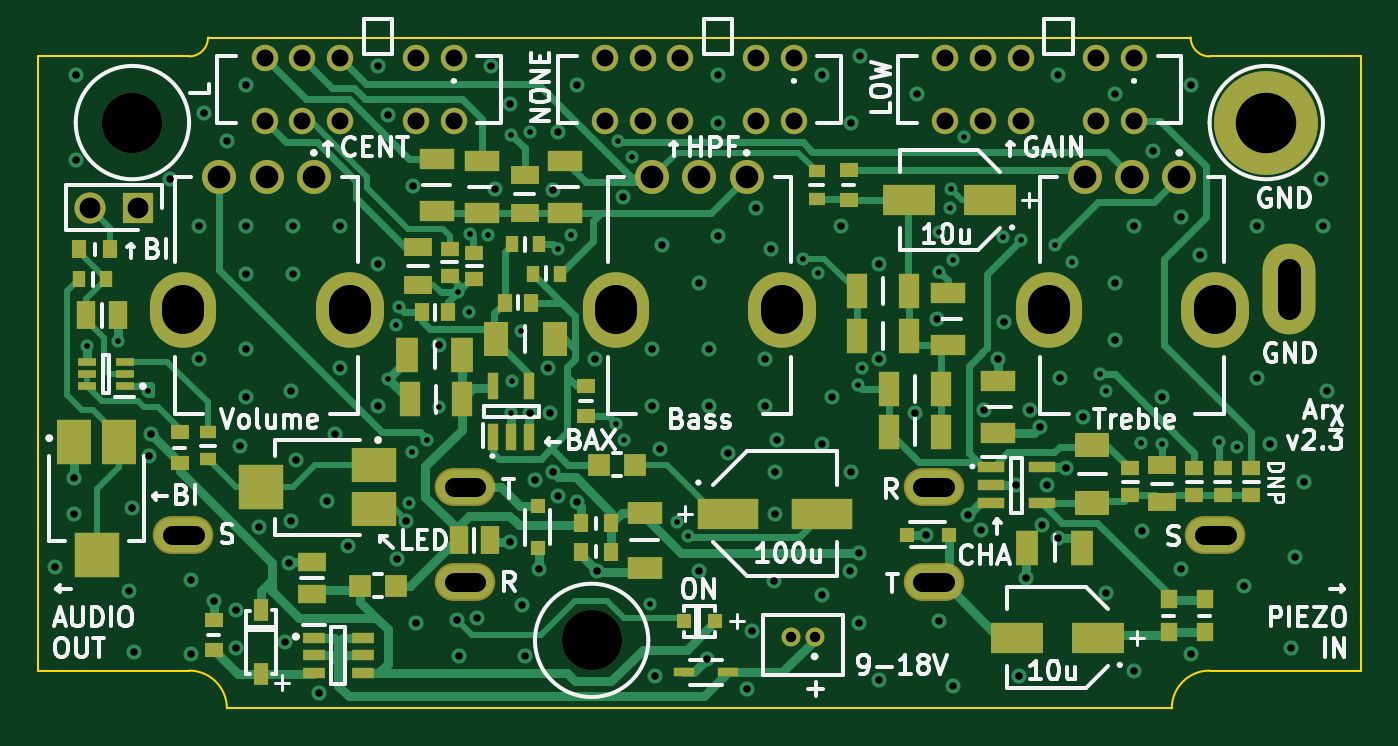
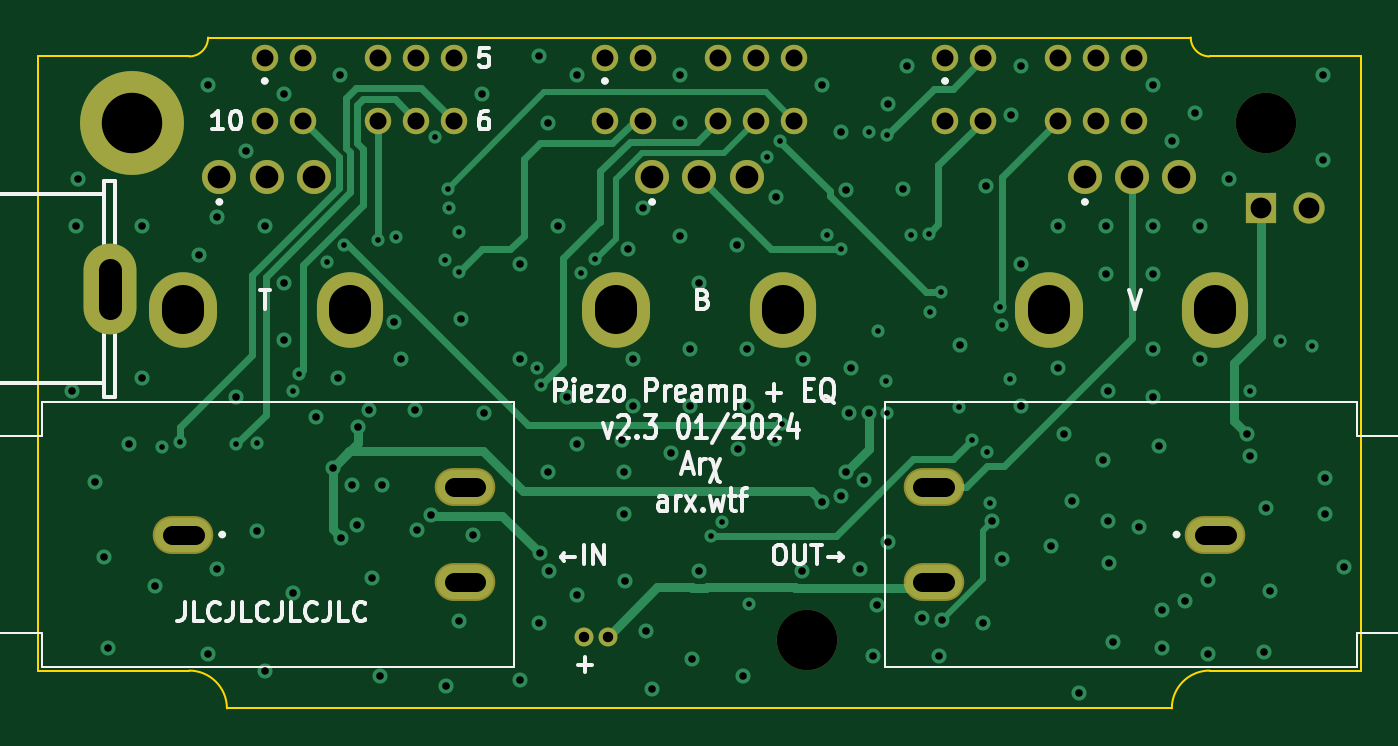
Circuit board: 11 layer files. Board 70.0 x 35.5 mm.
- bottom_copper: 2023_PiezoPreamp-B_Cu.gbl (13453 bytes)
- bottom_mask: 2023_PiezoPreamp-B_Mask.gbs (2227 bytes)
- paste: 2023_PiezoPreamp-B_Paste.gbp (506 bytes)
- bottom_silk: 2023_PiezoPreamp-B_Silkscreen.gbo (28571 bytes)
- outline: 2023_PiezoPreamp-Edge_Cuts.gm1 (1146 bytes)
- top_copper: 2023_PiezoPreamp-F_Cu.gtl (32027 bytes)
- top_mask: 2023_PiezoPreamp-F_Mask.gts (6535 bytes)
- paste: 2023_PiezoPreamp-F_Paste.gtp (4804 bytes)
- top_silk: 2023_PiezoPreamp-F_Silkscreen.gto (65180 bytes)
- drill: 2023_PiezoPreamp-NPTH.drl (377 bytes)
- drill: 2023_PiezoPreamp-PTH.drl (4325 bytes)

=== bottom_copper: 2023_PiezoPreamp-B_Cu.gbl (13453 bytes, source omitted) ===
=== bottom_mask: 2023_PiezoPreamp-B_Mask.gbs ===
G04 #@! TF.GenerationSoftware,KiCad,Pcbnew,7.0.10*
G04 #@! TF.CreationDate,2024-02-22T18:00:35+01:00*
G04 #@! TF.ProjectId,2023_PiezoPreamp,32303233-5f50-4696-957a-6f507265616d,2.3*
G04 #@! TF.SameCoordinates,PX25317c0PY1c22260*
G04 #@! TF.FileFunction,Soldermask,Bot*
G04 #@! TF.FilePolarity,Negative*
%FSLAX46Y46*%
G04 Gerber Fmt 4.6, Leading zero omitted, Abs format (unit mm)*
G04 Created by KiCad (PCBNEW 7.0.10) date 2024-02-22 18:00:35*
%MOMM*%
%LPD*%
G01*
G04 APERTURE LIST*
%ADD10C,5.500000*%
%ADD11C,1.000000*%
%ADD12C,1.800000*%
%ADD13O,3.600000X4.000000*%
%ADD14O,3.500000X4.000000*%
%ADD15C,1.400000*%
%ADD16C,3.200000*%
%ADD17R,1.650000X1.650000*%
%ADD18C,1.650000*%
%ADD19O,2.800000X4.800000*%
%ADD20O,3.204000X2.004000*%
G04 APERTURE END LIST*
D10*
X65000000Y-4500000D03*
D11*
X41100000Y-31700000D03*
X39850000Y-31700000D03*
D12*
X37500000Y-7400000D03*
X35000000Y-7400000D03*
X32500000Y-7400000D03*
D13*
X39400000Y-14400000D03*
D14*
X30600000Y-14400000D03*
D15*
X40000000Y-1100000D03*
X38000000Y-1100000D03*
X34000000Y-1100000D03*
X32000000Y-1100000D03*
X30000000Y-1100000D03*
X30000000Y-4400000D03*
X32000000Y-4400000D03*
X34000000Y-4400000D03*
X38000000Y-4400000D03*
X40000000Y-4400000D03*
D16*
X29300000Y-31900000D03*
D12*
X14600000Y-7400000D03*
X12100000Y-7400000D03*
X9600000Y-7400000D03*
D13*
X16500000Y-14400000D03*
D14*
X7700000Y-14400000D03*
D17*
X5270000Y-9000000D03*
D18*
X2730000Y-9000000D03*
D12*
X60400000Y-7400000D03*
X57900000Y-7400000D03*
X55400000Y-7400000D03*
D13*
X62300000Y-14400000D03*
D14*
X53500000Y-14400000D03*
D15*
X22000000Y-1100000D03*
X20000000Y-1100000D03*
X16000000Y-1100000D03*
X14000000Y-1100000D03*
X12000000Y-1100000D03*
X12000000Y-4400000D03*
X14000000Y-4400000D03*
X16000000Y-4400000D03*
X20000000Y-4400000D03*
X22000000Y-4400000D03*
X58000000Y-1100000D03*
X56000000Y-1100000D03*
X52000000Y-1100000D03*
X50000000Y-1100000D03*
X48000000Y-1100000D03*
X48000000Y-4400000D03*
X50000000Y-4400000D03*
X52000000Y-4400000D03*
X56000000Y-4400000D03*
X58000000Y-4400000D03*
D16*
X5000000Y-4500000D03*
D19*
X66200000Y-13300000D03*
D20*
X7700000Y-26300000D03*
X22600000Y-23800000D03*
X22600000Y-28800000D03*
X62300000Y-26300000D03*
X47400000Y-28800000D03*
X47400000Y-23800000D03*
M02*

=== paste: 2023_PiezoPreamp-B_Paste.gbp ===
G04 #@! TF.GenerationSoftware,KiCad,Pcbnew,7.0.10*
G04 #@! TF.CreationDate,2024-02-22T18:00:35+01:00*
G04 #@! TF.ProjectId,2023_PiezoPreamp,32303233-5f50-4696-957a-6f507265616d,2.3*
G04 #@! TF.SameCoordinates,PX25317c0PY1c22260*
G04 #@! TF.FileFunction,Paste,Bot*
G04 #@! TF.FilePolarity,Positive*
%FSLAX46Y46*%
G04 Gerber Fmt 4.6, Leading zero omitted, Abs format (unit mm)*
G04 Created by KiCad (PCBNEW 7.0.10) date 2024-02-22 18:00:35*
%MOMM*%
%LPD*%
G01*
G04 APERTURE LIST*
G04 APERTURE END LIST*
M02*

=== bottom_silk: 2023_PiezoPreamp-B_Silkscreen.gbo (28571 bytes, source omitted) ===
=== outline: 2023_PiezoPreamp-Edge_Cuts.gm1 ===
G04 #@! TF.GenerationSoftware,KiCad,Pcbnew,7.0.10*
G04 #@! TF.CreationDate,2024-02-22T18:00:35+01:00*
G04 #@! TF.ProjectId,2023_PiezoPreamp,32303233-5f50-4696-957a-6f507265616d,2.3*
G04 #@! TF.SameCoordinates,PX25317c0PY1c22260*
G04 #@! TF.FileFunction,Profile,NP*
%FSLAX46Y46*%
G04 Gerber Fmt 4.6, Leading zero omitted, Abs format (unit mm)*
G04 Created by KiCad (PCBNEW 7.0.10) date 2024-02-22 18:00:35*
%MOMM*%
%LPD*%
G01*
G04 APERTURE LIST*
G04 #@! TA.AperFunction,Profile*
%ADD10C,0.100000*%
G04 #@! TD*
G04 APERTURE END LIST*
D10*
X62000000Y-33500000D02*
G75*
G03*
X60000000Y-35500000I0J-2000000D01*
G01*
X0Y-33500000D02*
X8000000Y-33500000D01*
X8000000Y-1000000D02*
G75*
G03*
X9000000Y0I0J1000000D01*
G01*
X9000000Y0D02*
X61000000Y0D01*
X0Y-1000000D02*
X0Y-33500000D01*
X10000000Y-35500000D02*
G75*
G03*
X8000000Y-33500000I-2000000J0D01*
G01*
X10000000Y-35500000D02*
X60000000Y-35500000D01*
X61000000Y0D02*
G75*
G03*
X62000000Y-1000000I1000000J0D01*
G01*
X0Y-1000000D02*
X8000000Y-1000000D01*
X70000000Y-1000000D02*
X62000000Y-1000000D01*
X62000000Y-33500000D02*
X70000000Y-33500000D01*
X70000000Y-33500000D02*
X70000000Y-1000000D01*
M02*

=== top_copper: 2023_PiezoPreamp-F_Cu.gtl (32027 bytes, source omitted) ===
=== top_mask: 2023_PiezoPreamp-F_Mask.gts (6535 bytes, source omitted) ===
=== paste: 2023_PiezoPreamp-F_Paste.gtp ===
G04 #@! TF.GenerationSoftware,KiCad,Pcbnew,7.0.10*
G04 #@! TF.CreationDate,2024-02-22T18:00:35+01:00*
G04 #@! TF.ProjectId,2023_PiezoPreamp,32303233-5f50-4696-957a-6f507265616d,2.3*
G04 #@! TF.SameCoordinates,PX25317c0PY1c22260*
G04 #@! TF.FileFunction,Paste,Top*
G04 #@! TF.FilePolarity,Positive*
%FSLAX46Y46*%
G04 Gerber Fmt 4.6, Leading zero omitted, Abs format (unit mm)*
G04 Created by KiCad (PCBNEW 7.0.10) date 2024-02-22 18:00:35*
%MOMM*%
%LPD*%
G01*
G04 APERTURE LIST*
%ADD10R,1.325000X1.800000*%
%ADD11R,3.200000X1.600000*%
%ADD12R,0.750000X0.940000*%
%ADD13R,0.940000X0.750000*%
%ADD14R,1.075000X0.500000*%
%ADD15R,1.070000X1.820000*%
%ADD16R,0.950000X0.800000*%
%ADD17R,0.800000X0.950000*%
%ADD18R,1.470000X0.970000*%
%ADD19R,1.400000X0.600000*%
%ADD20R,0.800000X0.800000*%
%ADD21R,0.970000X1.470000*%
%ADD22R,2.800000X1.600000*%
%ADD23R,0.750000X1.200000*%
%ADD24R,1.150000X1.150000*%
%ADD25R,1.820000X1.070000*%
%ADD26R,1.800000X2.400000*%
%ADD27R,2.400000X2.400000*%
%ADD28R,1.820000X1.150000*%
%ADD29R,1.150000X1.820000*%
%ADD30R,0.600000X1.400000*%
%ADD31R,0.900000X0.650000*%
%ADD32R,2.400000X1.800000*%
%ADD33R,1.800000X1.325000*%
%ADD34R,0.650000X0.900000*%
%ADD35R,0.863600X0.965200*%
%ADD36R,1.470000X1.000000*%
%ADD37R,1.150000X0.600000*%
%ADD38R,1.000000X0.400000*%
G04 APERTURE END LIST*
D10*
X27337500Y-15950000D03*
X24262500Y-15950000D03*
D11*
X36500000Y-25200000D03*
X41500000Y-25200000D03*
D12*
X24700000Y-14050000D03*
X26100000Y-14050000D03*
D13*
X61200000Y-24200000D03*
X61200000Y-22800000D03*
D14*
X34188000Y-33600000D03*
X36512000Y-33600000D03*
D13*
X62700000Y-24200000D03*
X62700000Y-22800000D03*
D15*
X46080000Y-13400000D03*
X43320000Y-13400000D03*
D12*
X20300000Y-14550000D03*
X21700000Y-14550000D03*
D16*
X7500000Y-22500000D03*
X7500000Y-20900000D03*
D17*
X28750000Y-25700000D03*
X30350000Y-25700000D03*
D18*
X14500000Y-27770000D03*
X14500000Y-29430000D03*
D19*
X50450000Y-22750000D03*
X50450000Y-23700000D03*
X50450000Y-24650000D03*
X53150000Y-24650000D03*
X53150000Y-22750000D03*
D16*
X29000000Y-20050000D03*
X29000000Y-18450000D03*
D15*
X45020000Y-20850000D03*
X47780000Y-20850000D03*
D20*
X26450000Y-27000000D03*
X26450000Y-24800000D03*
D17*
X3800000Y-11200000D03*
X2200000Y-11200000D03*
D15*
X19670000Y-19150000D03*
X22430000Y-19150000D03*
D21*
X4230000Y-14700000D03*
X2570000Y-14700000D03*
D22*
X50400000Y-8600000D03*
X46100000Y-8600000D03*
D23*
X11800000Y-30300000D03*
X11800000Y-33700000D03*
D24*
X18950000Y-29000000D03*
X17050000Y-29000000D03*
D25*
X50800000Y-18170000D03*
X50800000Y-20930000D03*
D26*
X1925000Y-21400000D03*
D27*
X3100000Y-27400000D03*
D26*
X4275000Y-21400000D03*
D28*
X32100000Y-28050000D03*
X32100000Y-25150000D03*
D25*
X27900000Y-9280000D03*
X27900000Y-6520000D03*
X23500000Y-6520000D03*
X23500000Y-9280000D03*
D16*
X9300000Y-32400000D03*
X9300000Y-30800000D03*
D29*
X19550000Y-16800000D03*
X22450000Y-16800000D03*
D30*
X24100000Y-21150000D03*
X25050000Y-21150000D03*
X26000000Y-21150000D03*
X26000000Y-18450000D03*
X24100000Y-18450000D03*
D31*
X9000000Y-22325000D03*
X9000000Y-20875000D03*
D16*
X42900000Y-8600000D03*
X42900000Y-7000000D03*
D13*
X23100000Y-12800000D03*
X23100000Y-11400000D03*
D32*
X17800000Y-22625000D03*
D27*
X11800000Y-23800000D03*
D32*
X17800000Y-24975000D03*
D13*
X21800000Y-12600000D03*
X21800000Y-11200000D03*
D15*
X46080000Y-15800000D03*
X43320000Y-15800000D03*
D29*
X52350000Y-27000000D03*
X55250000Y-27000000D03*
D33*
X55800000Y-24637500D03*
X55800000Y-21562500D03*
D15*
X45020000Y-18600000D03*
X47780000Y-18600000D03*
D20*
X46000000Y-26300000D03*
X48200000Y-26300000D03*
D34*
X27625000Y-12500000D03*
X26175000Y-12500000D03*
D35*
X61750000Y-31476300D03*
X61750000Y-29723700D03*
D36*
X59500000Y-24600000D03*
X59500000Y-22600000D03*
D37*
X14600000Y-31750000D03*
X14600000Y-32700000D03*
X14600000Y-33650000D03*
X17200000Y-33650000D03*
X17200000Y-32700000D03*
X17200000Y-31750000D03*
D34*
X26525000Y-10950000D03*
X25075000Y-10950000D03*
D24*
X31600000Y-22600000D03*
X29700000Y-22600000D03*
D13*
X57800000Y-24200000D03*
X57800000Y-22800000D03*
D20*
X34175000Y-30900000D03*
X35825000Y-30900000D03*
D34*
X3625000Y-12800000D03*
X2175000Y-12800000D03*
D13*
X64200000Y-24200000D03*
X64200000Y-22800000D03*
D25*
X48150000Y-16280000D03*
X48150000Y-13520000D03*
D38*
X4600000Y-18450000D03*
X4600000Y-17800000D03*
X4600000Y-17150000D03*
X2600000Y-17150000D03*
X2600000Y-17800000D03*
X2600000Y-18450000D03*
D17*
X30350000Y-27200000D03*
X28750000Y-27200000D03*
D31*
X41200000Y-8525000D03*
X41200000Y-7075000D03*
D35*
X59850000Y-31476300D03*
X59850000Y-29723700D03*
D25*
X21100000Y-6420000D03*
X21100000Y-9180000D03*
D22*
X56100000Y-31750000D03*
X51800000Y-31750000D03*
D21*
X23930000Y-26600000D03*
X22270000Y-26600000D03*
D36*
X20100000Y-13100000D03*
X20100000Y-11100000D03*
X25750000Y-7300000D03*
X25750000Y-9300000D03*
M02*

=== top_silk: 2023_PiezoPreamp-F_Silkscreen.gto (65180 bytes, source omitted) ===
=== drill: 2023_PiezoPreamp-NPTH.drl ===
M48
; DRILL file {KiCad 7.0.10} date Thursday, February 22, 2024 at 06:00:37 PM
; FORMAT={-:-/ absolute / metric / decimal}
; #@! TF.CreationDate,2024-02-22T18:00:37+01:00
; #@! TF.GenerationSoftware,Kicad,Pcbnew,7.0.10
; #@! TF.FileFunction,NonPlated,1,4,NPTH
FMAT,2
METRIC
; #@! TA.AperFunction,NonPlated,NPTH,ComponentDrill
T1C3.200
%
G90
G05
T1
X5.0Y-4.5
X29.3Y-31.9
M30

=== drill: 2023_PiezoPreamp-PTH.drl ===
M48
; DRILL file {KiCad 7.0.10} date Thursday, February 22, 2024 at 06:00:37 PM
; FORMAT={-:-/ absolute / metric / decimal}
; #@! TF.CreationDate,2024-02-22T18:00:37+01:00
; #@! TF.GenerationSoftware,Kicad,Pcbnew,7.0.10
; #@! TF.FileFunction,Plated,1,4,PTH
FMAT,2
METRIC
; #@! TA.AperFunction,Plated,PTH,ViaDrill
T1C0.300
; #@! TA.AperFunction,Plated,PTH,ViaDrill
T2C0.400
; #@! TA.AperFunction,Plated,PTH,ComponentDrill
T3C0.550
; #@! TA.AperFunction,Plated,PTH,ComponentDrill
T4C0.900
; #@! TA.AperFunction,Plated,PTH,ComponentDrill
T5C1.000
; #@! TA.AperFunction,Plated,PTH,ComponentDrill
T6C1.100
; #@! TA.AperFunction,Plated,PTH,ComponentDrill
T7C1.200
; #@! TA.AperFunction,Plated,PTH,ComponentDrill
T8C2.200
; #@! TA.AperFunction,Plated,PTH,ComponentDrill
T9C3.200
%
G90
G05
T1
X2.6Y-16.348
X4.249Y-16.043
X5.85Y-18.7
X18.55Y-18.05
X18.972Y-15.198
X19.105Y-14.258
X19.623Y-24.608
X19.8Y-21.926
X20.6Y-21.3
X21.25Y-19.55
X22.23Y-13.48
X22.8Y-14.55
X22.875Y-10.415
X23.823Y-10.464
X25.05Y-5.15
X25.05Y-19.85
X25.1Y-18.15
X25.55Y-15.55
X26.017Y-5.022
X27.5Y-11.2
X28.229Y-10.426
X30.615Y-20.435
X30.708Y-5.49
X30.989Y-21.308
X31.44Y-6.3
X32.4Y-29.95
X33.792Y-25.626
X34.4Y-26.4
X40.5Y-11.7
X41.274Y-12.474
X43.4Y-18.4
X43.606Y-17.473
X47.7Y-10.3
X47.7Y-12.4
X48.245Y-9.005
X48.3Y-8.0
X48.435Y-11.799
X49.0Y-5.276
X51.045Y-10.56
X52.0Y-10.7
X53.828Y-10.972
X54.728Y-11.872
X56.2Y-17.8
X56.5Y-18.701
X58.386Y-21.481
X59.5Y-21.5
X62.5Y-21.4
X63.426Y-21.661
T2
X0.9Y-28.0
X1.9Y-23.3
X1.9Y-25.2
X2.0Y-2.0
X2.0Y-6.5
X4.8Y-29.3
X5.0Y-24.9
X5.1Y-32.5
X5.889Y-22.161
X6.0Y-21.0
X7.0Y-7.5
X8.1Y-28.7
X8.1Y-32.6
X8.5Y-10.0
X8.5Y-17.0
X8.8Y-4.0
X9.3Y-29.8
X10.0Y-5.5
X10.5Y-30.3
X10.5Y-32.3
X10.7Y-21.6
X11.0Y-2.5
X11.0Y-10.0
X11.0Y-12.5
X11.0Y-16.5
X11.0Y-19.0
X11.724Y-25.876
X13.1Y-32.0
X13.299Y-27.788
X13.4Y-18.7
X13.4Y-25.6
X13.5Y-10.0
X13.5Y-12.5
X13.667Y-22.333
X14.9Y-34.7
X15.3Y-24.5
X15.7Y-21.0
X16.0Y-10.0
X16.0Y-17.5
X16.4Y-26.9
X18.0Y-1.5
X18.0Y-12.0
X18.0Y-19.5
X18.5Y-4.099
X19.0Y-27.6
X19.5Y-25.6
X19.824Y-7.85
X20.0Y-31.0
X21.225Y-16.274
X22.175Y-30.825
X22.3Y-32.75
X23.223Y-30.743
X24.0Y-1.5
X24.2Y-8.0
X25.0Y-3.5
X25.0Y-26.7
X25.6Y-30.007
X25.8Y-32.75
X26.05Y-19.85
X26.296Y-23.393
X26.5Y-28.1
X27.0Y-17.5
X27.099Y-19.85
X27.25Y-8.05
X27.267Y-22.996
X27.5Y-5.0
X27.512Y-24.273
X28.5Y-2.5
X28.514Y-24.586
X29.5Y-17.0
X29.578Y-28.207
X30.95Y-8.456
X32.5Y-16.5
X32.5Y-19.5
X32.675Y-33.8
X32.942Y-21.8
X33.0Y-11.0
X35.0Y-13.0
X35.0Y-28.216
X35.41Y-32.887
X35.5Y-16.5
X35.5Y-19.5
X36.0Y-2.0
X36.0Y-4.5
X36.0Y-10.5
X36.5Y-22.0
X37.5Y-34.5
X37.8Y-31.4
X38.0Y-9.0
X38.5Y-17.0
X38.5Y-19.5
X38.798Y-11.176
X38.95Y-28.75
X39.0Y-23.0
X39.0Y-25.2
X39.1Y-21.324
X41.5Y-2.0
X41.5Y-21.5
X41.5Y-29.5
X42.0Y-19.0
X42.5Y-10.0
X42.981Y-28.239
X43.0Y-4.5
X43.0Y-23.0
X43.45Y-27.3
X43.47Y-30.974
X43.5Y-1.0
X44.5Y-12.0
X44.5Y-17.0
X44.5Y-34.0
X46.4Y-19.85
X46.5Y-3.0
X47.0Y-26.3
X47.6Y-14.9
X47.7Y-30.9
X48.4Y-34.3
X49.193Y-25.293
X49.93Y-26.04
X50.074Y-19.7
X50.8Y-17.0
X51.136Y-15.064
X51.775Y-23.7
X51.9Y-33.8
X52.3Y-28.6
X52.5Y-19.706
X53.05Y-20.6
X53.136Y-25.801
X53.401Y-23.7
X53.958Y-26.463
X54.0Y-2.0
X54.1Y-18.0
X54.377Y-22.761
X55.3Y-20.1
X56.5Y-29.4
X57.0Y-3.0
X57.0Y-13.0
X57.0Y-16.0
X58.0Y-10.0
X58.0Y-33.5
X58.4Y-26.1
X59.0Y-6.0
X59.5Y-19.0
X60.5Y-9.5
X60.5Y-28.1
X61.0Y-2.5
X61.0Y-32.6
X61.5Y-11.5
X63.8Y-29.0
X64.5Y-10.0
X64.5Y-18.0
X65.2Y-21.5
X66.3Y-32.3
X66.5Y-27.5
X67.0Y-23.5
X67.9Y-7.5
X68.0Y-10.0
X68.2Y-18.7
T3
X39.85Y-31.7
X41.1Y-31.7
T4
X12.0Y-1.1
X12.0Y-4.4
X14.0Y-1.1
X14.0Y-4.4
X16.0Y-1.1
X16.0Y-4.4
X20.0Y-1.1
X20.0Y-4.4
X22.0Y-1.1
X22.0Y-4.4
X30.0Y-1.1
X30.0Y-4.4
X32.0Y-1.1
X32.0Y-4.4
X34.0Y-1.1
X34.0Y-4.4
X38.0Y-1.1
X38.0Y-4.4
X40.0Y-1.1
X40.0Y-4.4
X48.0Y-1.1
X48.0Y-4.4
X50.0Y-1.1
X50.0Y-4.4
X52.0Y-1.1
X52.0Y-4.4
X56.0Y-1.1
X56.0Y-4.4
X58.0Y-1.1
X58.0Y-4.4
T6
X2.73Y-9.0
X5.27Y-9.0
T7
X9.6Y-7.4
X12.1Y-7.4
X14.6Y-7.4
X32.5Y-7.4
X35.0Y-7.4
X37.5Y-7.4
X55.4Y-7.4
X57.9Y-7.4
X60.4Y-7.4
T9
X65.0Y-4.5
T5
X7.1Y-26.3G85X8.3Y-26.3
G05
X22.0Y-23.8G85X23.2Y-23.8
G05
X22.0Y-28.8G85X23.2Y-28.8
G05
X48.0Y-23.8G85X46.8Y-23.8
G05
X48.0Y-28.8G85X46.8Y-28.8
G05
X62.9Y-26.3G85X61.7Y-26.3
G05
T7
X66.2Y-14.3G85X66.2Y-12.3
G05
T8
X7.7Y-14.6G85X7.7Y-14.2
G05
X16.5Y-14.6G85X16.5Y-14.2
G05
X30.6Y-14.6G85X30.6Y-14.2
G05
X39.4Y-14.6G85X39.4Y-14.2
G05
X53.5Y-14.6G85X53.5Y-14.2
G05
X62.3Y-14.6G85X62.3Y-14.2
G05
M30
